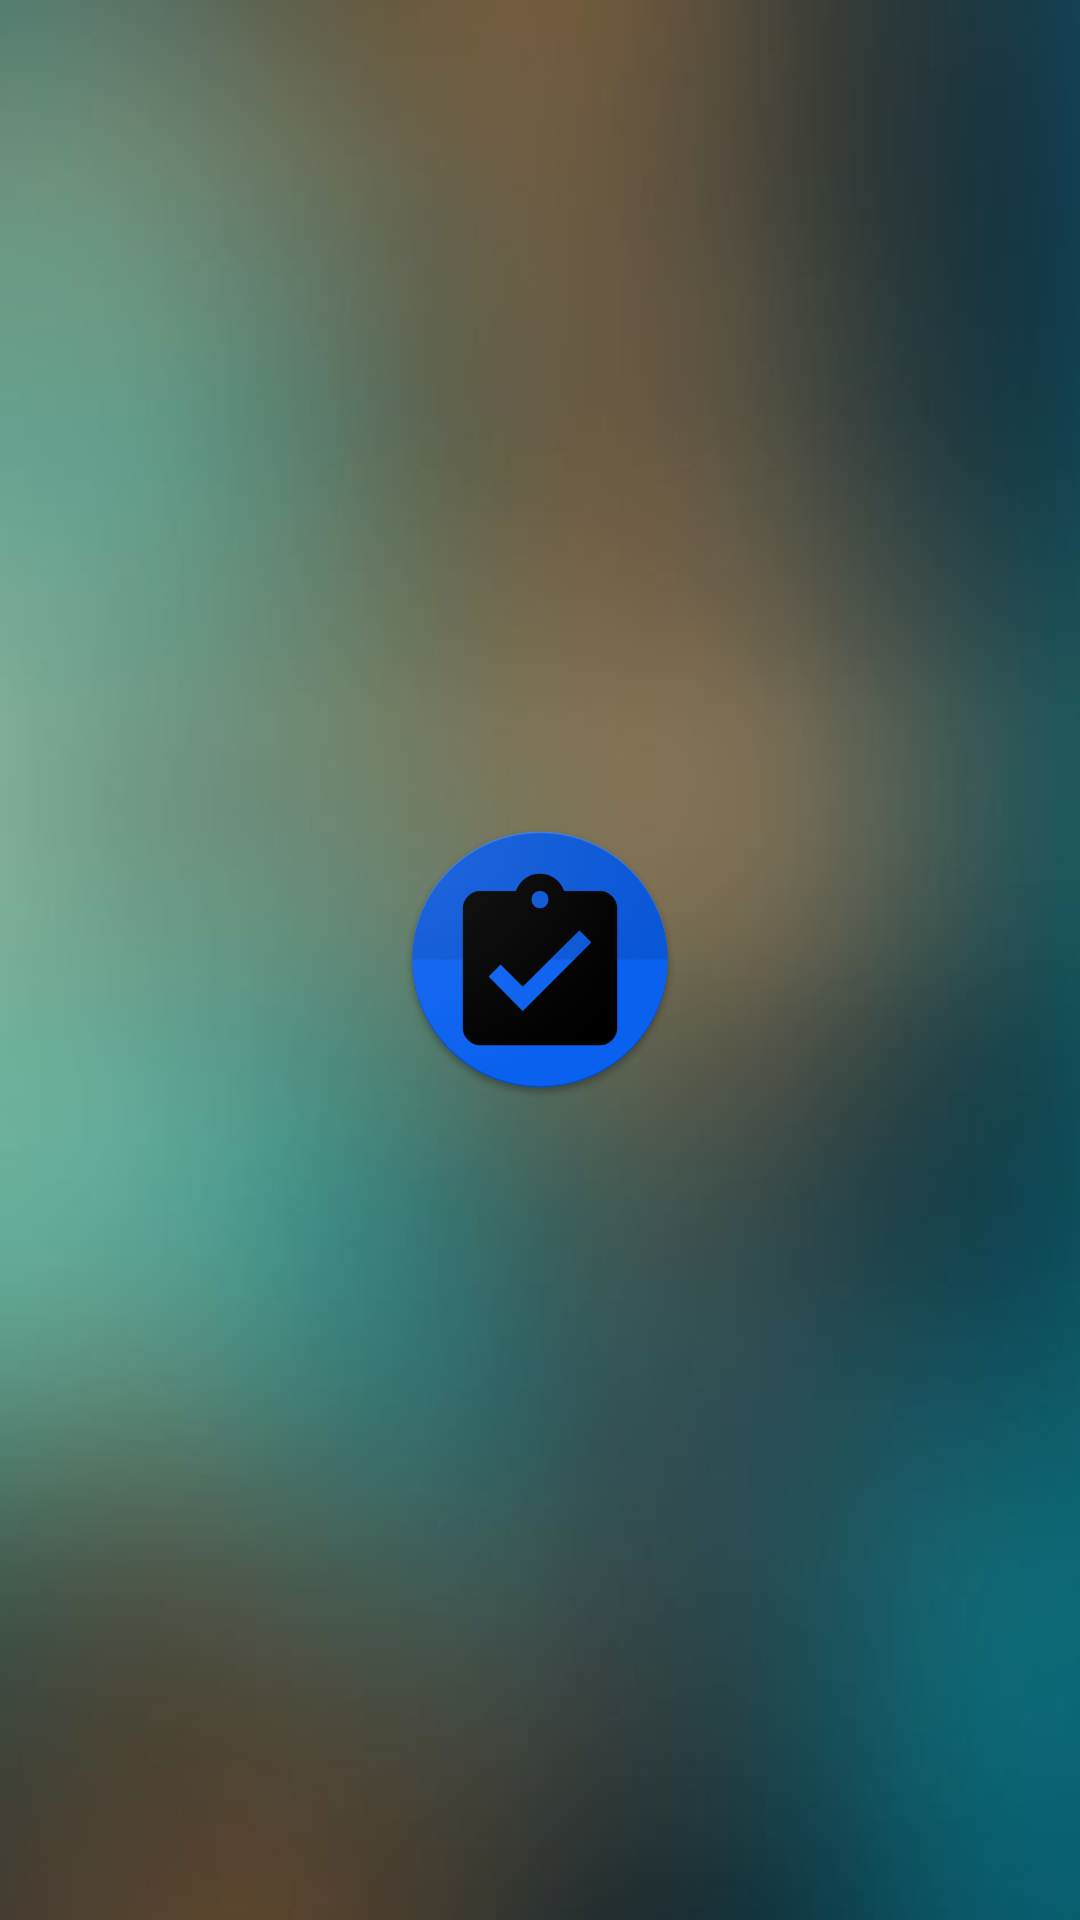

Write the Android layout XML for this screen, with the resource values it uses.
<!-- AndroidManifest.xml: application theme AppTheme -->
<!-- res/layout/activity_splash.xml -->
<?xml version="1.0" encoding="utf-8"?>
<RelativeLayout
    xmlns:android="http://schemas.android.com/apk/res/android"
    xmlns:app="http://schemas.android.com/apk/res-auto"
    xmlns:tools="http://schemas.android.com/tools"
    android:layout_width="match_parent"
    android:layout_height="match_parent"
    android:background="@drawable/backround_blur"
    tools:context="com.dream.freddie.onlineattendanceverification.activity.SplashActivity">

    <ImageView
        android:id="@+id/imageView"
        android:layout_width="114dp"
        android:layout_height="93dp"
        android:layout_centerInParent="true"
        android:contentDescription="@string/app_icon"
        app:srcCompat="@drawable/splash_icon" />

</RelativeLayout>
<!-- resources referenced by this layout -->
<resources>
  <!-- drawable backround_blur: jpg bitmap (drawable, 11177 bytes) -->
  <!-- drawable splash_icon: png bitmap (drawable, 37274 bytes) -->
  <string name="app_icon">App_icon</string>
  <style name="AppTheme" parent="Theme.AppCompat.Light.DarkActionBar">
          
          <item name="colorPrimary">@color/colorPrimary</item>
          <item name="colorPrimaryDark">@color/colorPrimaryDark</item>
          <item name="colorAccent">@color/colorAccent</item>
          <item name="windowActionBar">false</item>
          <item name="windowNoTitle">true</item>
      </style>
  <!-- not gathered from this repository: default colours our renderer supplied (Android Studio template values) -->
  <color name="colorPrimary">#FF6200EE</color>
  <color name="colorPrimaryDark">#FF3700B3</color>
  <color name="colorAccent">#FF03DAC5</color>
</resources>
